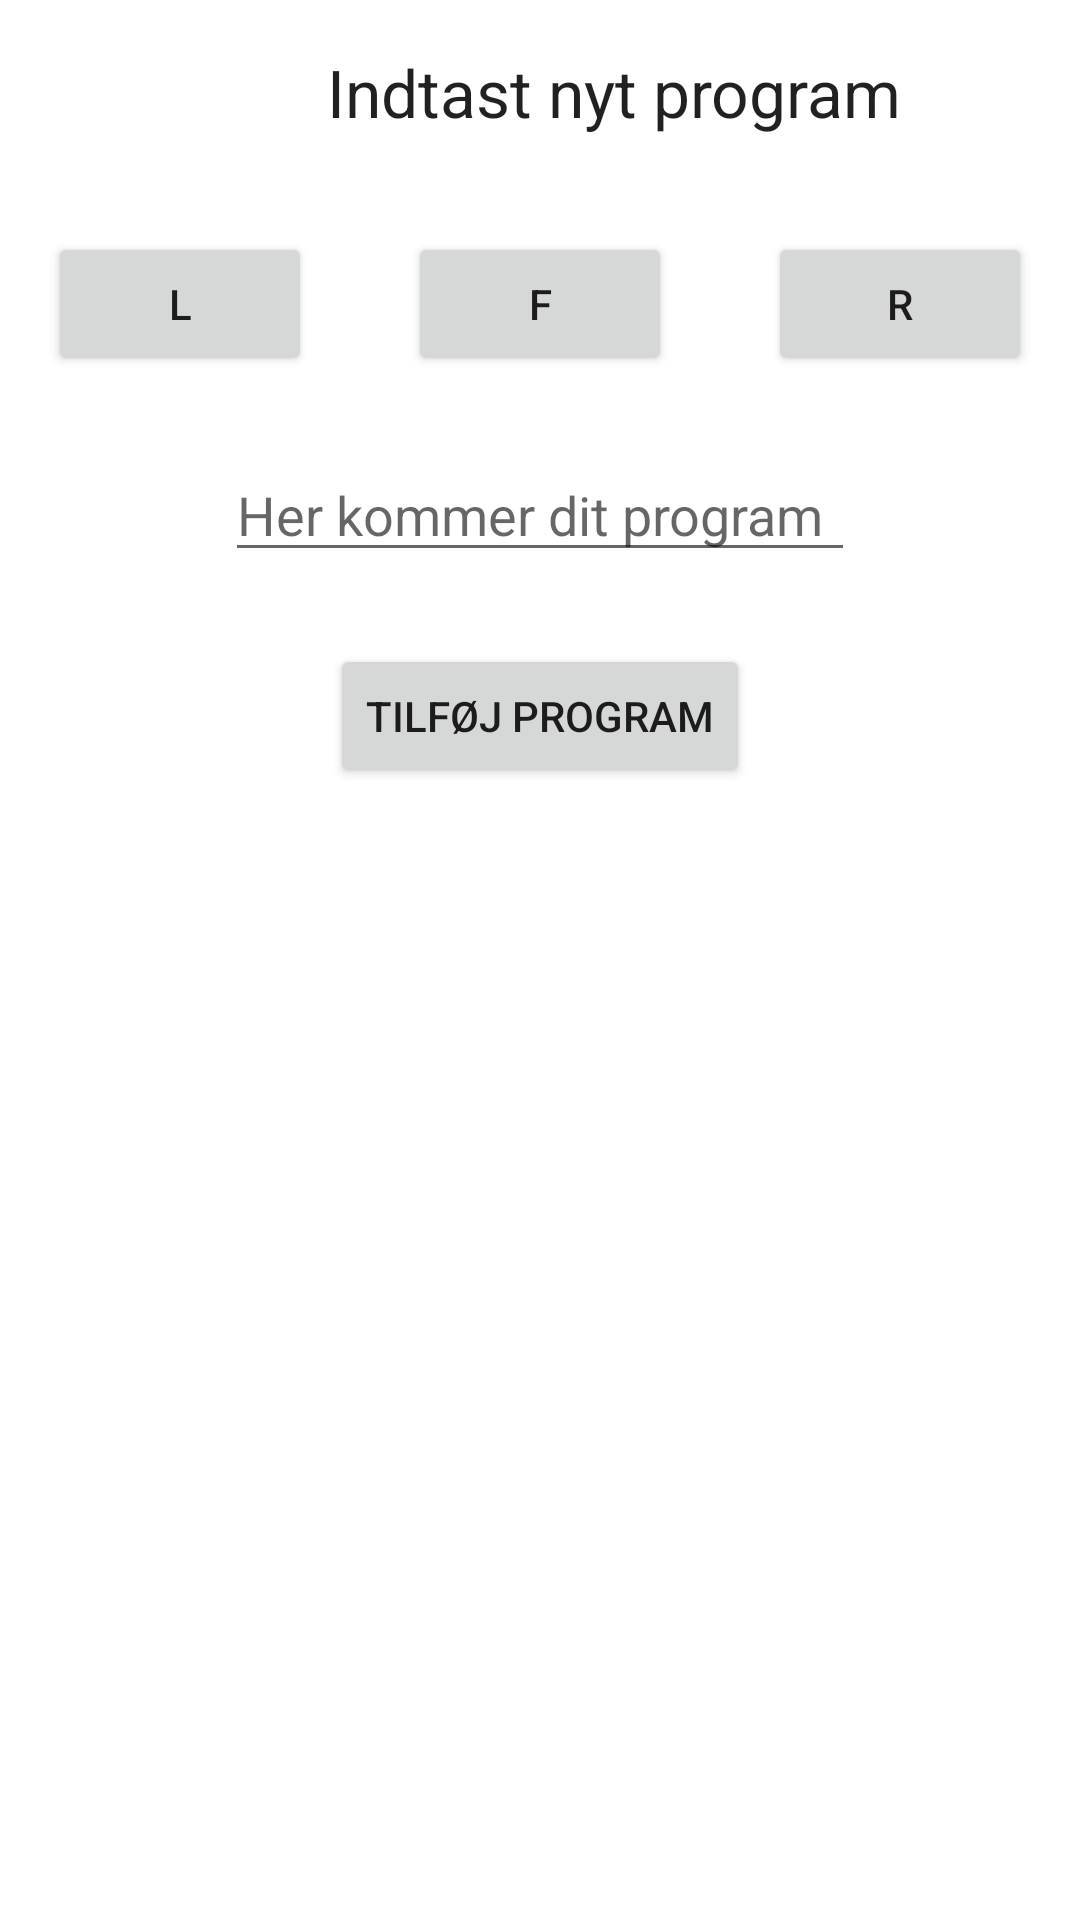

Layout XML and referenced resources for this Android screen:
<!-- AndroidManifest.xml: application theme Theme.Robotopgave -->
<!-- res/layout/home_nyt_program_dialog_frag.xml -->
<?xml version="1.0" encoding="utf-8"?>
<androidx.constraintlayout.widget.ConstraintLayout xmlns:android="http://schemas.android.com/apk/res/android"
    xmlns:app="http://schemas.android.com/apk/res-auto"
    xmlns:tools="http://schemas.android.com/tools"
    android:layout_width="match_parent"
    android:layout_height="match_parent">

    <TextView
        android:id="@+id/textView"
        android:layout_width="wrap_content"
        android:layout_height="wrap_content"
        android:layout_marginStart="5dp"
        android:layout_marginTop="16dp"
        android:paddingBottom="16dp"
        android:text="Indtast nyt program"
        android:textAppearance="@style/TextAppearance.AppCompat.Large"
        app:layout_constraintStart_toEndOf="@+id/buttonL"
        app:layout_constraintTop_toTopOf="parent" />

    <Button
        android:id="@+id/buttonL"
        android:layout_width="wrap_content"
        android:layout_height="wrap_content"
        android:layout_marginStart="16dp"
        android:layout_marginTop="16dp"
        android:text="L"
        app:layout_constraintEnd_toStartOf="@+id/buttonF"
        app:layout_constraintHorizontal_chainStyle="spread_inside"
        app:layout_constraintStart_toStartOf="parent"
        app:layout_constraintTop_toBottomOf="@+id/textView" />

    <Button
        android:id="@+id/buttonF"
        android:layout_width="wrap_content"
        android:layout_height="wrap_content"
        android:layout_marginTop="16dp"
        android:text="F"
        app:layout_constraintEnd_toStartOf="@+id/buttonR"
        app:layout_constraintStart_toEndOf="@+id/buttonL"
        app:layout_constraintTop_toBottomOf="@+id/textView" />

    <Button
        android:id="@+id/buttonR"
        android:layout_width="wrap_content"
        android:layout_height="wrap_content"
        android:layout_marginTop="16dp"
        android:layout_marginEnd="16dp"
        android:text="R"
        app:layout_constraintEnd_toEndOf="parent"
        app:layout_constraintStart_toEndOf="@+id/buttonF"
        app:layout_constraintTop_toBottomOf="@+id/textView" />

    <EditText
        android:id="@+id/editTextProgram"
        android:layout_width="wrap_content"
        android:layout_height="wrap_content"
        android:layout_marginTop="24dp"
        android:ems="10"
        android:focusable="false"
        android:hint="Her kommer dit program"
        android:inputType="textPersonName"
        android:text=""
        app:layout_constraintEnd_toEndOf="parent"
        app:layout_constraintStart_toStartOf="parent"
        app:layout_constraintTop_toBottomOf="@+id/buttonL" />


    <Button
        android:id="@+id/buttonTilføj"
        android:layout_width="wrap_content"
        android:layout_height="wrap_content"
        android:layout_marginTop="24dp"
        android:text="Tilføj program"
        app:layout_constraintEnd_toEndOf="parent"
        app:layout_constraintStart_toStartOf="parent"
        app:layout_constraintTop_toBottomOf="@+id/editTextProgram" />

</androidx.constraintlayout.widget.ConstraintLayout>
<!-- resources referenced by this layout -->
<resources>
  <style name="Theme.Robotopgave" parent="Theme.MaterialComponents.DayNight.DarkActionBar">
          
          <item name="colorPrimary">@color/purple_500</item>
          <item name="colorPrimaryVariant">@color/purple_700</item>
          <item name="colorOnPrimary">@color/white</item>
          
          <item name="colorSecondary">@color/teal_200</item>
          <item name="colorSecondaryVariant">@color/teal_700</item>
          <item name="colorOnSecondary">@color/black</item>
          
          <item name="android:statusBarColor" tools:targetApi="l">?attr/colorPrimaryVariant</item>
          
      </style>
  <color name="purple_500">#FF6200EE</color>
  <color name="purple_700">#FF3700B3</color>
  <color name="white">#FFFFFFFF</color>
  <color name="teal_200">#FF03DAC5</color>
  <color name="teal_700">#FF018786</color>
  <color name="black">#FF000000</color>
</resources>
